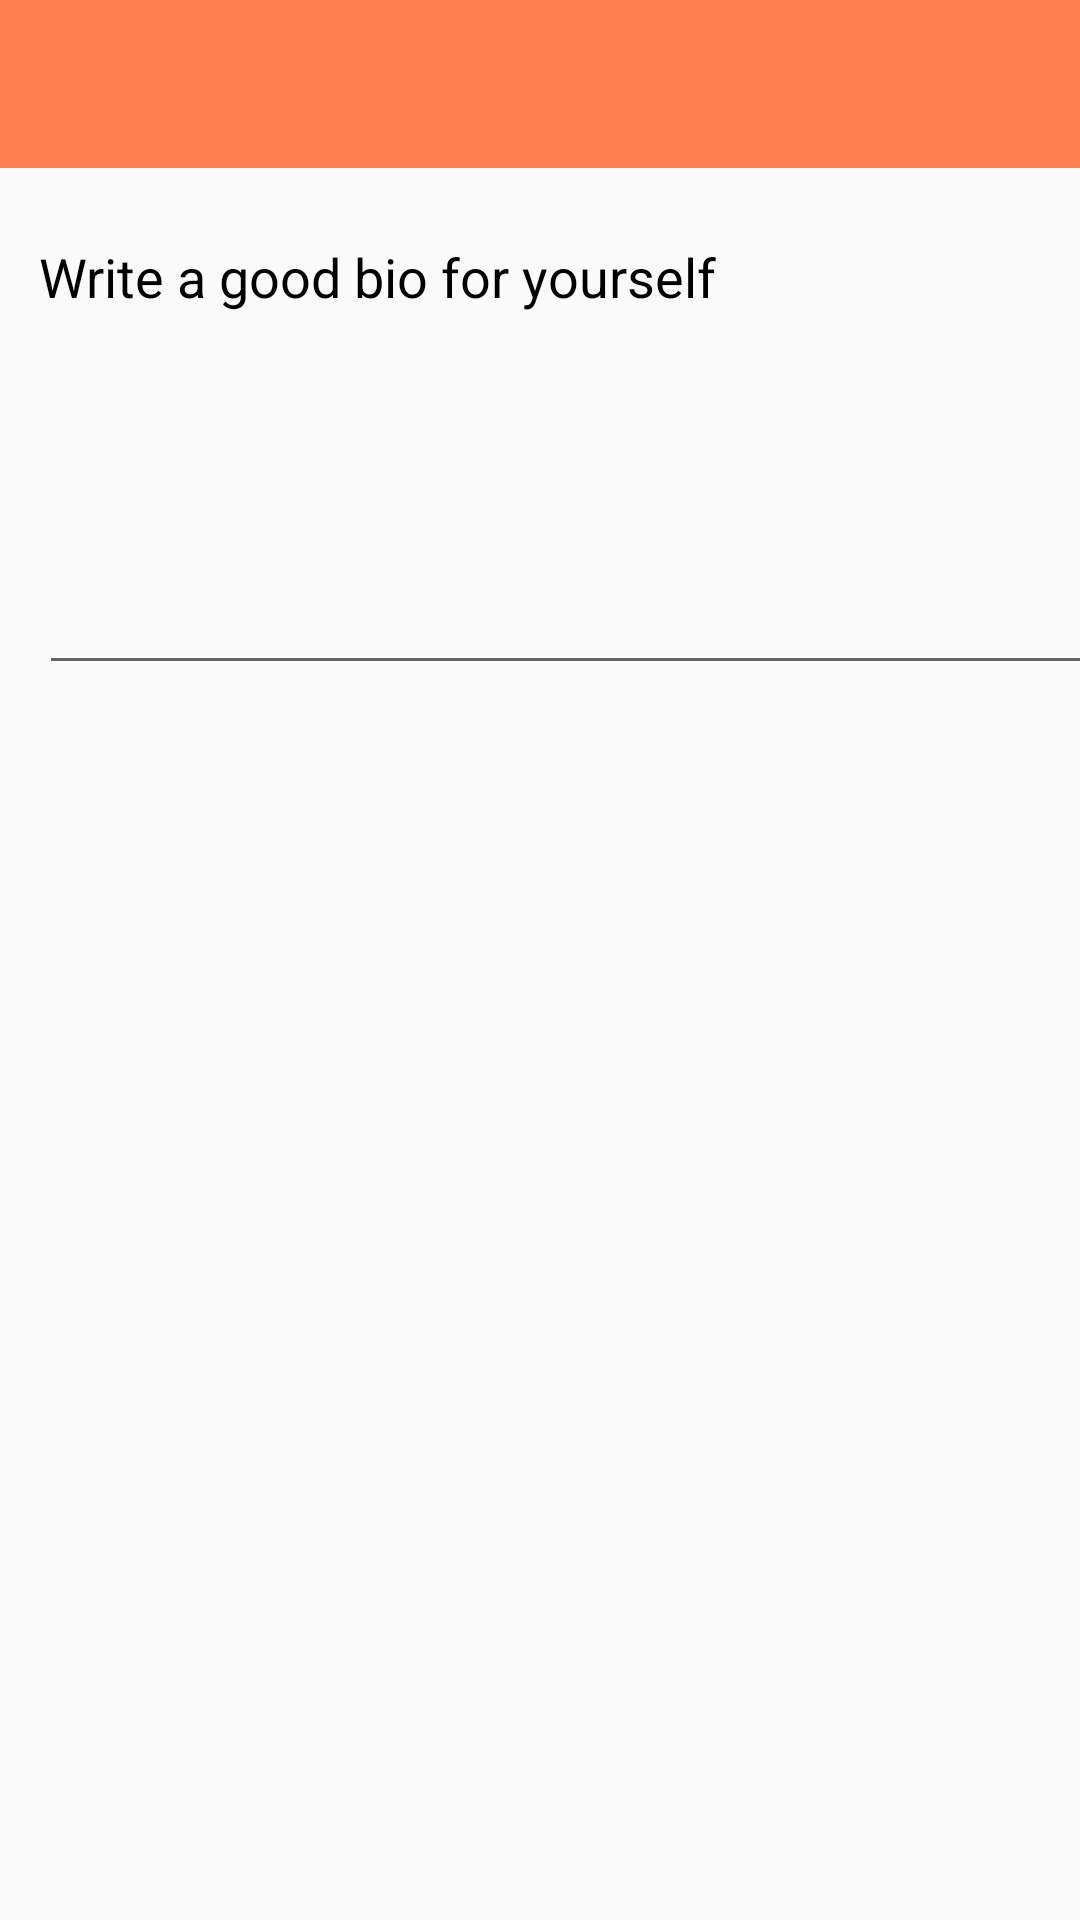

Produce the Android XML layout that renders to this screen, including the resource entries it uses.
<!-- AndroidManifest.xml: application theme AppTheme -->
<!-- res/layout/activity_edit_bio.xml -->
<?xml version="1.0" encoding="utf-8"?>
<androidx.coordinatorlayout.widget.CoordinatorLayout xmlns:android="http://schemas.android.com/apk/res/android"
xmlns:app="http://schemas.android.com/apk/res-auto"
xmlns:tools="http://schemas.android.com/tools"
android:layout_width="match_parent"
android:layout_height="match_parent"
tools:context=".views.activities.EditBio">

<androidx.constraintlayout.widget.ConstraintLayout
    android:layout_width="match_parent"
    android:layout_height="match_parent">

    <com.google.android.material.appbar.AppBarLayout
        android:id="@+id/appBarLayout"
        android:layout_width="match_parent"
        android:layout_height="wrap_content"
        android:theme="@style/AppTheme.AppBarOverlay"
        app:layout_constraintEnd_toEndOf="parent"
        app:layout_constraintStart_toStartOf="parent"
        app:layout_constraintTop_toTopOf="parent">

        <androidx.appcompat.widget.Toolbar
            android:id="@+id/toolbar"
            android:layout_width="match_parent"
            android:layout_height="?attr/actionBarSize"
            android:background="?attr/colorPrimary"
            app:popupTheme="@style/AppTheme.PopupOverlay" />

    </com.google.android.material.appbar.AppBarLayout>

    <TextView
        android:id="@+id/edit_bioLabel"
        android:layout_width="wrap_content"
        android:layout_height="wrap_content"
        android:layout_marginTop="24dp"
        android:fontFamily="sans-serif"
        android:text="Write a good bio for yourself"
        android:textColor="@color/naturalText"
        android:textSize="18dp"
        app:layout_constraintEnd_toEndOf="parent"
        app:layout_constraintHorizontal_bias="0.098"
        app:layout_constraintStart_toStartOf="parent"
        app:layout_constraintTop_toBottomOf="@+id/appBarLayout" />

    <Button
        android:id="@+id/edit_change"
        android:layout_width="125dp"
        android:layout_height="50dp"
        android:layout_marginBottom="480dp"
        android:text="Change"
        app:layout_constraintBottom_toBottomOf="parent"
        app:layout_constraintEnd_toEndOf="@+id/edit_bio_input"
        app:layout_constraintHorizontal_bias="1.0"
        app:layout_constraintStart_toStartOf="@+id/edit_bio_input"
        app:layout_constraintTop_toBottomOf="@+id/edit_bio_input"
        app:layout_constraintVertical_bias="0.0" />

    <EditText
        android:id="@+id/edit_bio_input"
        android:layout_width="370dp"
        android:layout_height="120dp"
        android:layout_marginTop="4dp"
        android:ems="10"
        android:inputType="textLongMessage|textMultiLine|textPersonName"
        app:layout_constraintEnd_toEndOf="@+id/edit_bioLabel"
        app:layout_constraintHorizontal_bias="0.0"
        app:layout_constraintStart_toStartOf="@+id/edit_bioLabel"
        app:layout_constraintTop_toBottomOf="@+id/edit_bioLabel" />

    <TextView
        android:id="@+id/edit_bio_counter"
        android:layout_width="wrap_content"
        android:layout_height="wrap_content"
        android:textColor="@color/naturalText"
        app:layout_constraintEnd_toStartOf="@+id/edit_change"
        app:layout_constraintHorizontal_bias="0.0"
        app:layout_constraintStart_toStartOf="@+id/edit_bio_input"
        app:layout_constraintTop_toBottomOf="@+id/edit_bio_input" />

</androidx.constraintlayout.widget.ConstraintLayout>

</androidx.coordinatorlayout.widget.CoordinatorLayout>
<!-- resources referenced by this layout -->
<resources>
  <color name="naturalText">#000000</color>
  <style name="AppTheme" parent="Theme.AppCompat.Light.DarkActionBar">
          
          <item name="colorPrimary">@color/colorPrimary</item>
          <item name="colorPrimaryDark">@color/colorPrimaryDark</item>
          <item name="colorAccent">@color/colorAccent</item>
      </style>
  <color name="colorPrimary">#ff7f50</color>
  <color name="colorPrimaryDark">#EA6A3B</color>
  <color name="colorAccent">#F6A486</color>
</resources>
